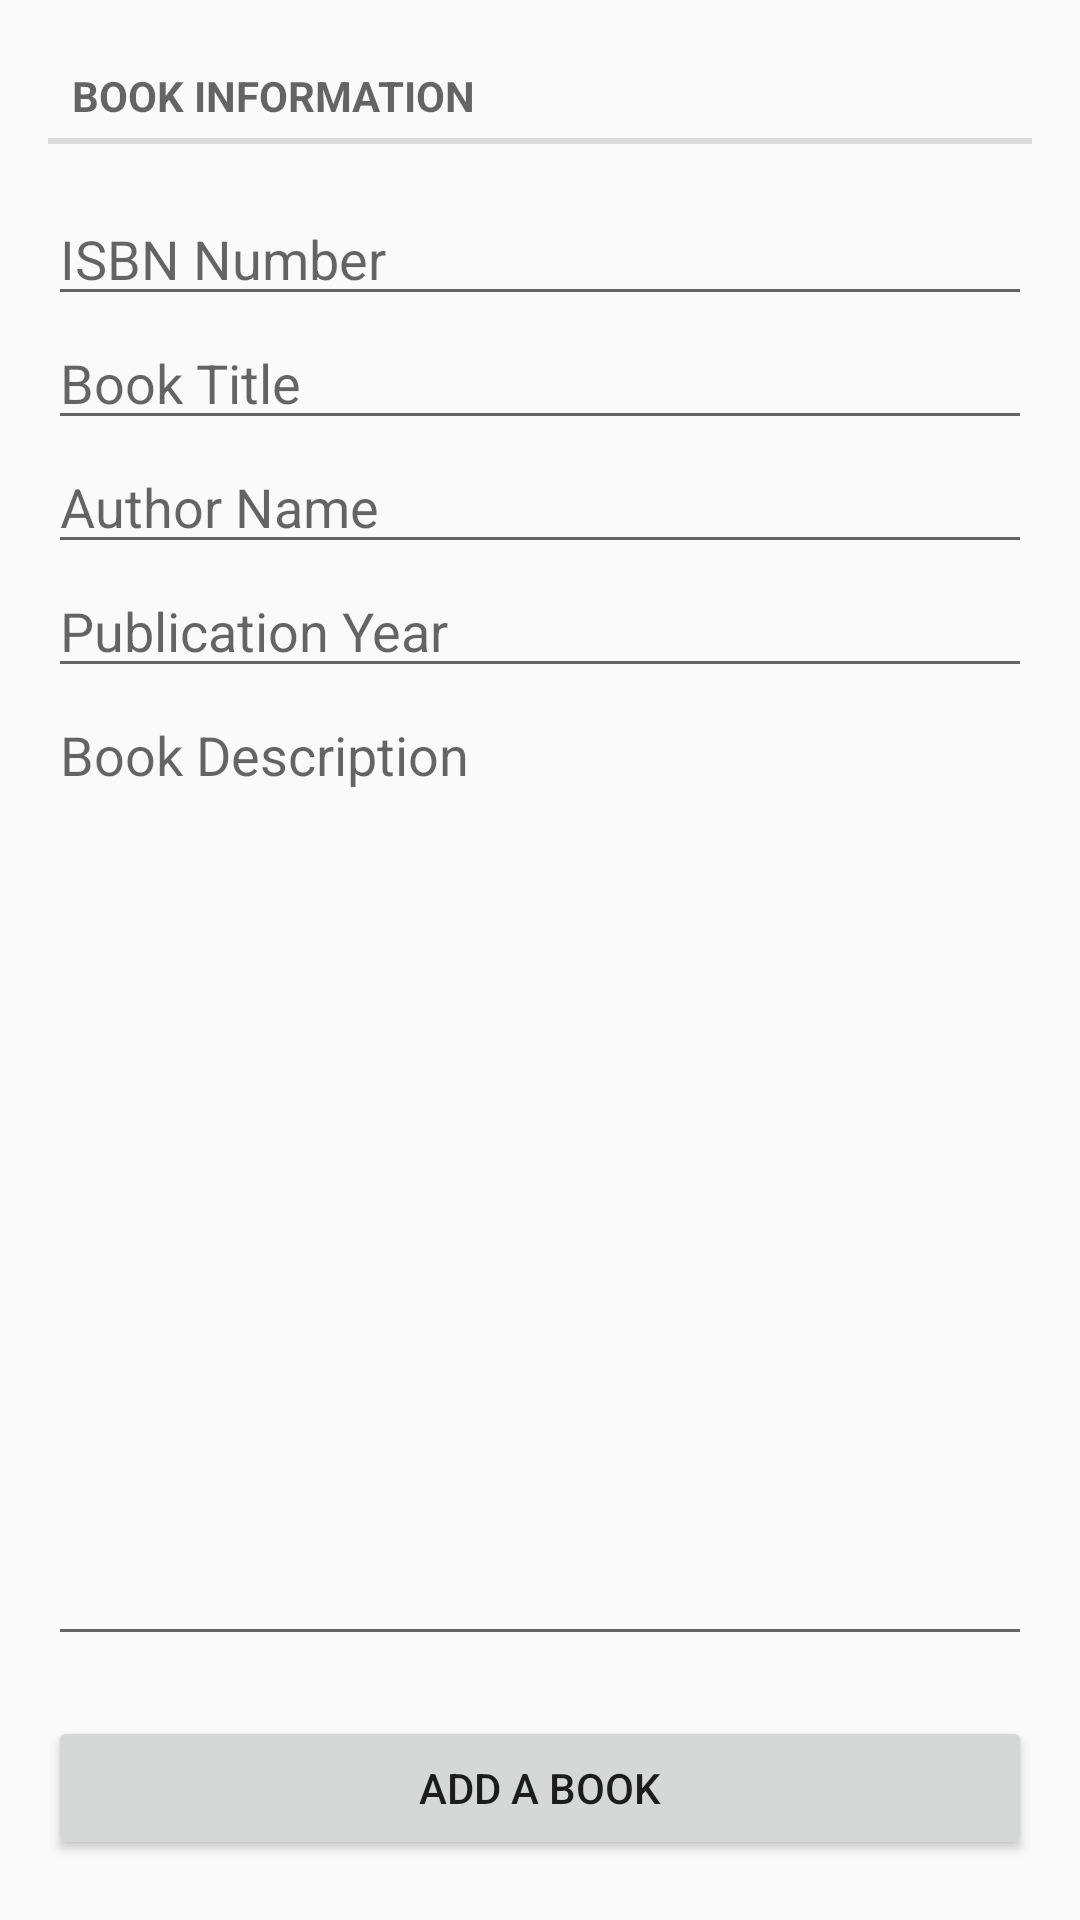

Here is an Android app screen rendered from its layout file. Give the layout XML and the strings, colors and styles it references.
<!-- AndroidManifest.xml: application theme AppTheme -->
<!-- res/layout/activity_create_book.xml -->
<LinearLayout xmlns:android="http://schemas.android.com/apk/res/android"
    xmlns:tools="http://schemas.android.com/tools"
    android:layout_width="match_parent"
    android:layout_height="match_parent"
    android:paddingTop="16dp"
    android:paddingLeft="16dp"
    android:paddingRight="16dp"
    android:orientation="vertical"
    tools:context="com.example.doelibs.CreateBookActivity" >
    
    <TextView
    android:id="@+id/information_label"
    style="?android:attr/listSeparatorTextViewStyle"
    android:layout_width="match_parent"
    android:layout_height="wrap_content"
    android:text="@string/information"/>

    <EditText
        android:id="@+id/editText1"
        android:layout_width="match_parent"
        android:layout_height="wrap_content"
        android:hint="@string/isbn"
        android:inputType="number"
        android:maxLength="13"
        android:layout_marginTop="16dp"
        android:ems="10" />
    
    <EditText
        android:id="@+id/editText2"
        android:layout_width="match_parent"
        android:layout_height="wrap_content"
        android:hint="@string/title"
        android:inputType="text"
        android:ems="10" />

    <EditText
        android:id="@+id/editText3"
        android:layout_width="match_parent"
        android:layout_height="wrap_content"
        android:hint="@string/author"
        android:inputType="text"
        android:ems="10" />

    <EditText
        android:id="@+id/editText4"
        android:layout_width="match_parent"
        android:layout_height="wrap_content"
        android:hint="@string/publication_year"
        android:inputType="number"
        android:maxLength="4"
        android:ems="10" />

    <EditText
        android:id="@+id/editText5"
        android:layout_width="match_parent"
        android:layout_height="0dip"
        android:layout_weight="1"
        android:ems="10"
        android:hint="@string/description"
        android:gravity="top"
        android:inputType="textMultiLine" />

    <Button
        android:id="@+id/button1"
        android:layout_width="match_parent"
        android:layout_height="wrap_content"
        android:layout_marginTop="20dp"
        android:layout_marginBottom="20dp"
        android:text="@string/addbook" />

</LinearLayout>
<!-- resources referenced by this layout -->
<resources>
  <string name="addbook">Add a book</string>
  <string name="author">Author Name</string>
  <string name="description">Book Description</string>
  <string name="information">Book Information</string>
  <string name="isbn">ISBN Number</string>
  <string name="publication_year">Publication Year</string>
  <string name="title">Book Title</string>
  <style name="AppTheme" parent="AppBaseTheme">
          
      </style>
  <style name="AppBaseTheme" parent="Theme.AppCompat.Light">
          
      </style>
</resources>
